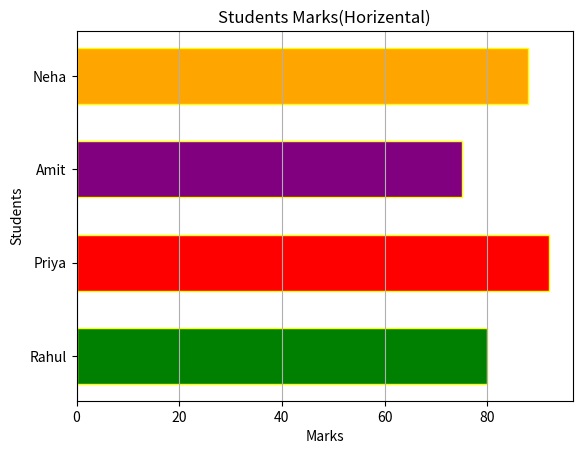

This chart was generated by the following Python code:
import matplotlib.pyplot as plt
x=["Rahul","Priya","Amit","Neha"]
y=[80,92,75,88]
plt.barh(x,y,color=["g","r","purple","orange"],height=0.6,edgecolor="yellow")
plt.title("Students Marks(Horizental)")
plt.xlabel("Marks")
plt.ylabel("Students")
plt.grid(axis="x")
plt.show()
